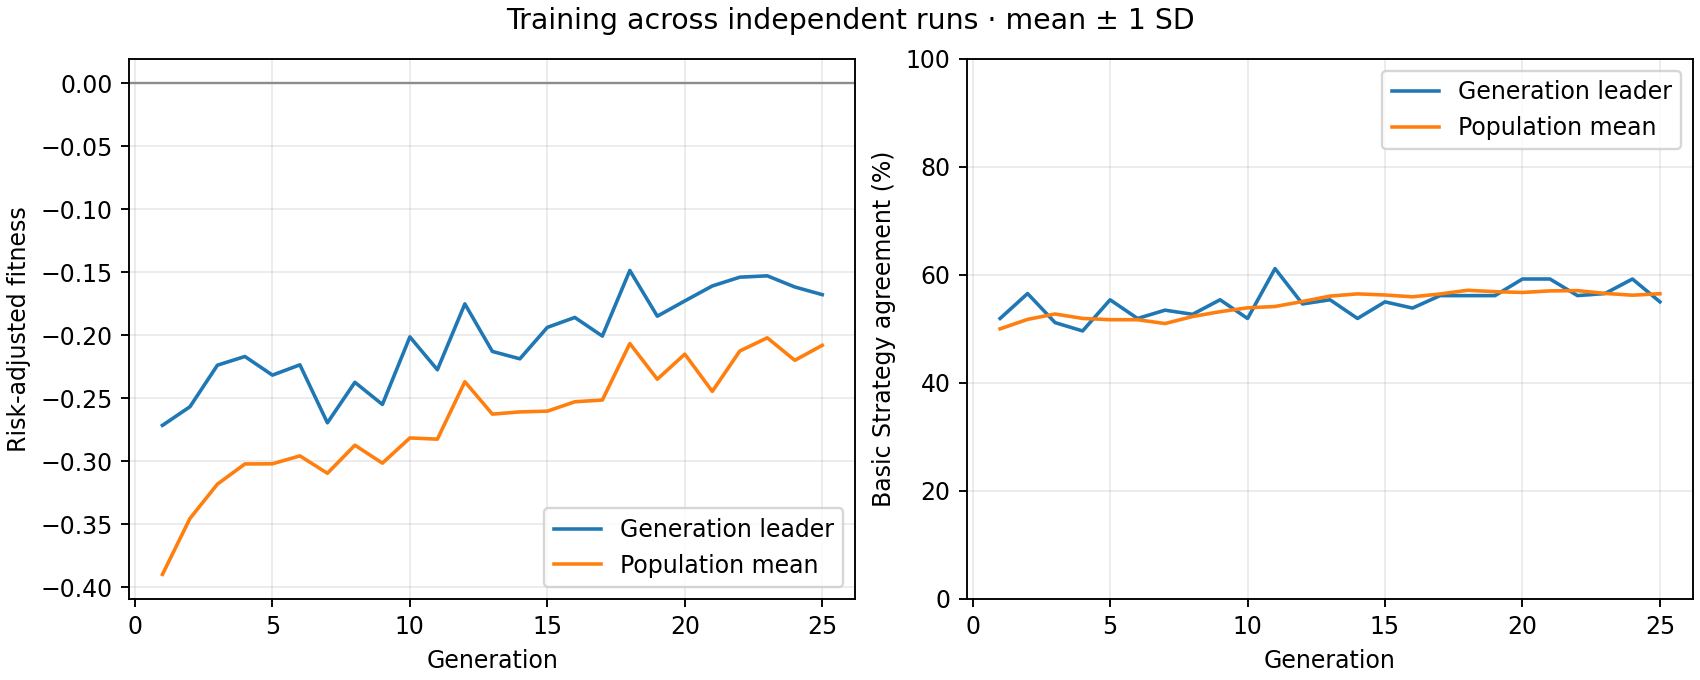

Values plotted in this chart, from the file beside it:
generation, best_fitness_mean, best_fitness_sd, average_fitness_mean, average_fitness_sd, best_match_pct_mean, best_match_pct_sd, population_match_pct_mean, population_match_pct_sd
1, -0.2715, 0.0, -0.3898, 0.0, 51.92, 0.0, 50.01, 0.0
2, -0.2567, 0.0, -0.3454, 0.0, 56.54, 0.0, 51.76, 0.0
3, -0.2237, 0.0, -0.3181, 0.0, 51.15, 0.0, 52.75, 0.0
4, -0.2168, 0.0, -0.3021, 0.0, 49.62, 0.0, 51.94, 0.0
5, -0.2316, 0.0, -0.302, 0.0, 55.38, 0.0, 51.7, 0.0
6, -0.2235, 0.0, -0.2957, 0.0, 51.92, 0.0, 51.69, 0.0
7, -0.2695, 0.0, -0.3096, 0.0, 53.46, 0.0, 50.99, 0.0
8, -0.2373, 0.0, -0.2873, 0.0, 52.69, 0.0, 52.28, 0.0
9, -0.2549, 0.0, -0.3015, 0.0, 55.38, 0.0, 53.18, 0.0
10, -0.2013, 0.0, -0.2815, 0.0, 51.92, 0.0, 53.9, 0.0
11, -0.2274, 0.0, -0.2825, 0.0, 61.15, 0.0, 54.14, 0.0
12, -0.1751, 0.0, -0.2369, 0.0, 54.62, 0.0, 55.06, 0.0
13, -0.2128, 0.0, -0.2626, 0.0, 55.38, 0.0, 56.07, 0.0
14, -0.2187, 0.0, -0.2608, 0.0, 51.92, 0.0, 56.47, 0.0
15, -0.1937, 0.0, -0.2602, 0.0, 55, 0.0, 56.27, 0.0
16, -0.1858, 0.0, -0.2528, 0.0, 53.85, 0.0, 55.94, 0.0
17, -0.2006, 0.0, -0.2514, 0.0, 56.15, 0.0, 56.46, 0.0
18, -0.1485, 0.0, -0.2066, 0.0, 56.15, 0.0, 57.14, 0.0
19, -0.1848, 0.0, -0.2349, 0.0, 56.15, 0.0, 56.88, 0.0
20, -0.1727, 0.0, -0.215, 0.0, 59.23, 0.0, 56.74, 0.0
21, -0.1609, 0.0, -0.2445, 0.0, 59.23, 0.0, 57.03, 0.0
22, -0.1539, 0.0, -0.2125, 0.0, 56.15, 0.0, 57.08, 0.0
23, -0.1528, 0.0, -0.202, 0.0, 56.54, 0.0, 56.56, 0.0
24, -0.1617, 0.0, -0.2199, 0.0, 59.23, 0.0, 56.23, 0.0
25, -0.1678, 0.0, -0.208, 0.0, 55, 0.0, 56.51, 0.0
